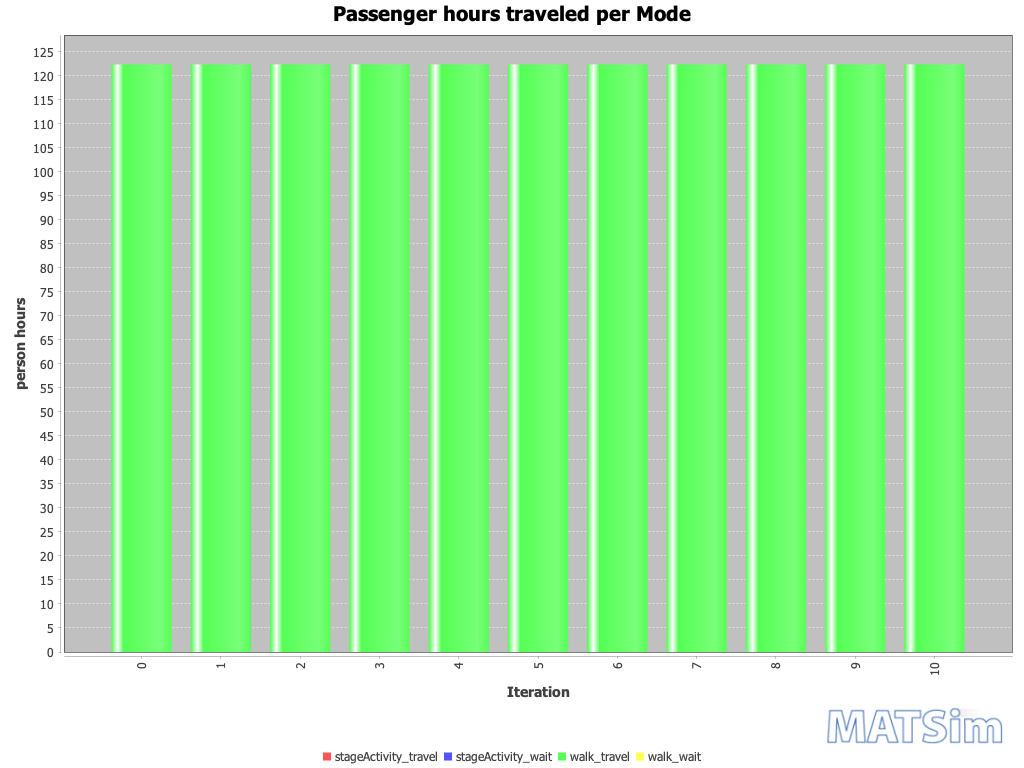

The data file committed next to this chart (first rows):
Iteration; stageActivity_travel; stageActivity_wait; walk_travel; walk_wait
0; 0; 0; 122; 0
1; 0; 0; 122; 0
2; 0; 0; 122; 0
3; 0; 0; 122; 0
4; 0; 0; 122; 0
5; 0; 0; 122; 0
6; 0; 0; 122; 0
7; 0; 0; 122; 0
8; 0; 0; 122; 0
9; 0; 0; 122; 0
10; 0; 0; 122; 0
